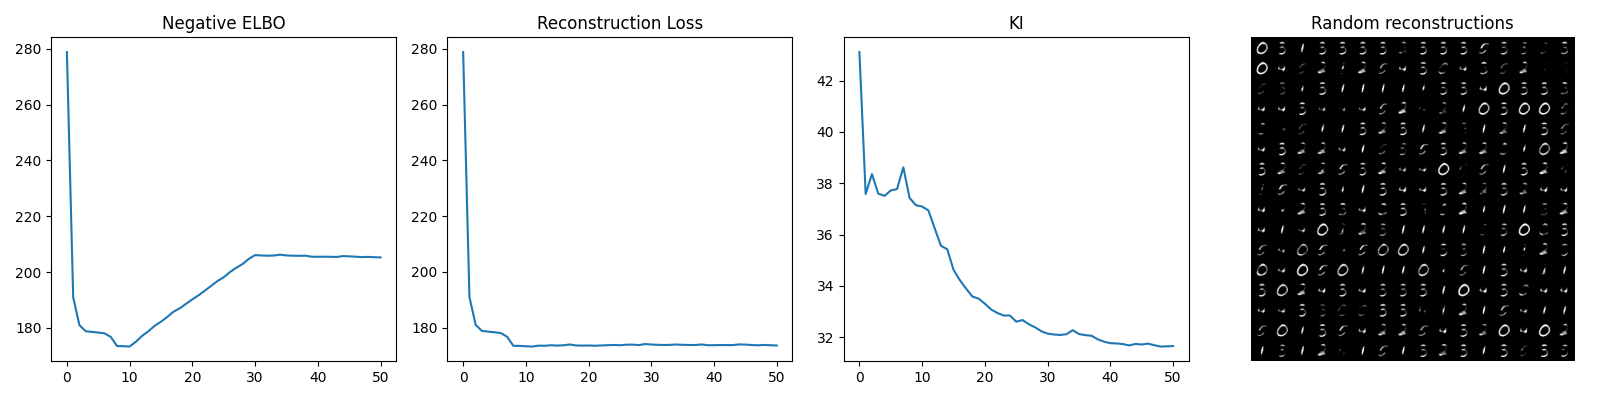

Data behind this chart, as committed beside it:
278.8031594621469; 278.8031594621469; 43.111903341354605
191; 191; 37.58
181; 181; 38.36
178.8; 178.8; 37.59
178.6; 178.6; 37.51
178.3; 178.3; 37.72
178.1; 178.1; 37.77
176.8; 176.8; 38.62
173.5; 173.5; 37.43
173.5; 173.5; 37.14
173.3; 173.3; 37.09
175.1; 173.2; 36.94
177.2; 173.5; 36.24
178.8; 173.5; 35.56
180.8; 173.7; 35.43
182.2; 173.6; 34.63
183.9; 173.7; 34.22
185.8; 174; 33.9
187; 173.6; 33.58
188.6; 173.6; 33.5
190.3; 173.6; 33.31
191.7; 173.5; 33.08
193.4; 173.6; 32.94
195.1; 173.7; 32.84
196.8; 173.8; 32.84
198.2; 173.7; 32.6
200; 173.9; 32.67
201.6; 173.9; 32.51
202.9; 173.7; 32.38
204.7; 174.1; 32.23
206.1; 173.9; 32.14
206; 173.8; 32.11
205.9; 173.8; 32.09
205.9; 173.8; 32.11
206.2; 174; 32.28
206; 173.8; 32.12
205.9; 173.8; 32.08
205.8; 173.8; 32.06
205.9; 174; 31.92
205.5; 173.7; 31.82
205.5; 173.7; 31.77
205.5; 173.8; 31.76
205.5; 173.7; 31.73
205.4; 173.7; 31.68
205.7; 174; 31.74
205.6; 173.9; 31.71
205.5; 173.8; 31.75
205.4; 173.7; 31.69
205.4; 173.8; 31.63
205.3; 173.7; 31.64
205.3; 173.6; 31.65
